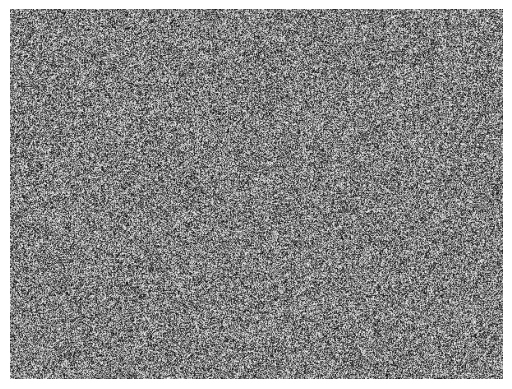

Python code for this plot:
# code adapted from https://scipython.com/blog/simulating-the-belousov-zhabotinsky-reaction/

import numpy as np
from scipy.signal import convolve2d
import matplotlib.pyplot as plt
from matplotlib import animation

# Width, height of the image.
nx, ny = 600, 450

# Reaction parameters.
alpha, beta, gamma = 1.2, 1, 1

def update(p,arr):
    """Update arr[p] to arr[q] by evolving in time."""

    # Count the average amount of each species in the 9 cells around each cell
    # by convolution with the 3x3 array m.
    q = (p+1) % 2
    s = np.zeros((3, ny, nx))
    m = np.ones((3,3)) / 9
    for k in range(3):
        s[k] = convolve2d(arr[p,k], m, mode='same', boundary='wrap')
    
    # Apply the reaction equations
    arr[q,0] = s[0] + s[0]*(alpha*s[1] - gamma*s[2])
    arr[q,1] = s[1] + s[1]*(beta*s[2] - alpha*s[0])
    arr[q,2] = s[2] + s[2]*(gamma*s[0] - beta*s[1])
    
    # Ensure the species concentrations are kept within [0,1].
    np.clip(arr[q], 0, 1, arr[q])
    return arr

# Initialize the array with random amounts of A, B and C.
arr = np.random.random(size=(2, 3, ny, nx))

# Set up the image
fig, ax = plt.subplots()
im = ax.imshow(arr[0,0], cmap='binary')
ax.axis('off')

# Define animation function
def animate(i, arr):
    """Update the image for iteration i of the Matplotlib animation."""
    arr = update(i % 2, arr)
    im.set_array(arr[i % 2, 0])
    return [im]

# Animate
anim = animation.FuncAnimation(fig, animate, frames=200, interval=5, blit=False, fargs=(arr,))
# anim.save(filename='bz.mp4', fps=30)
plt.show()